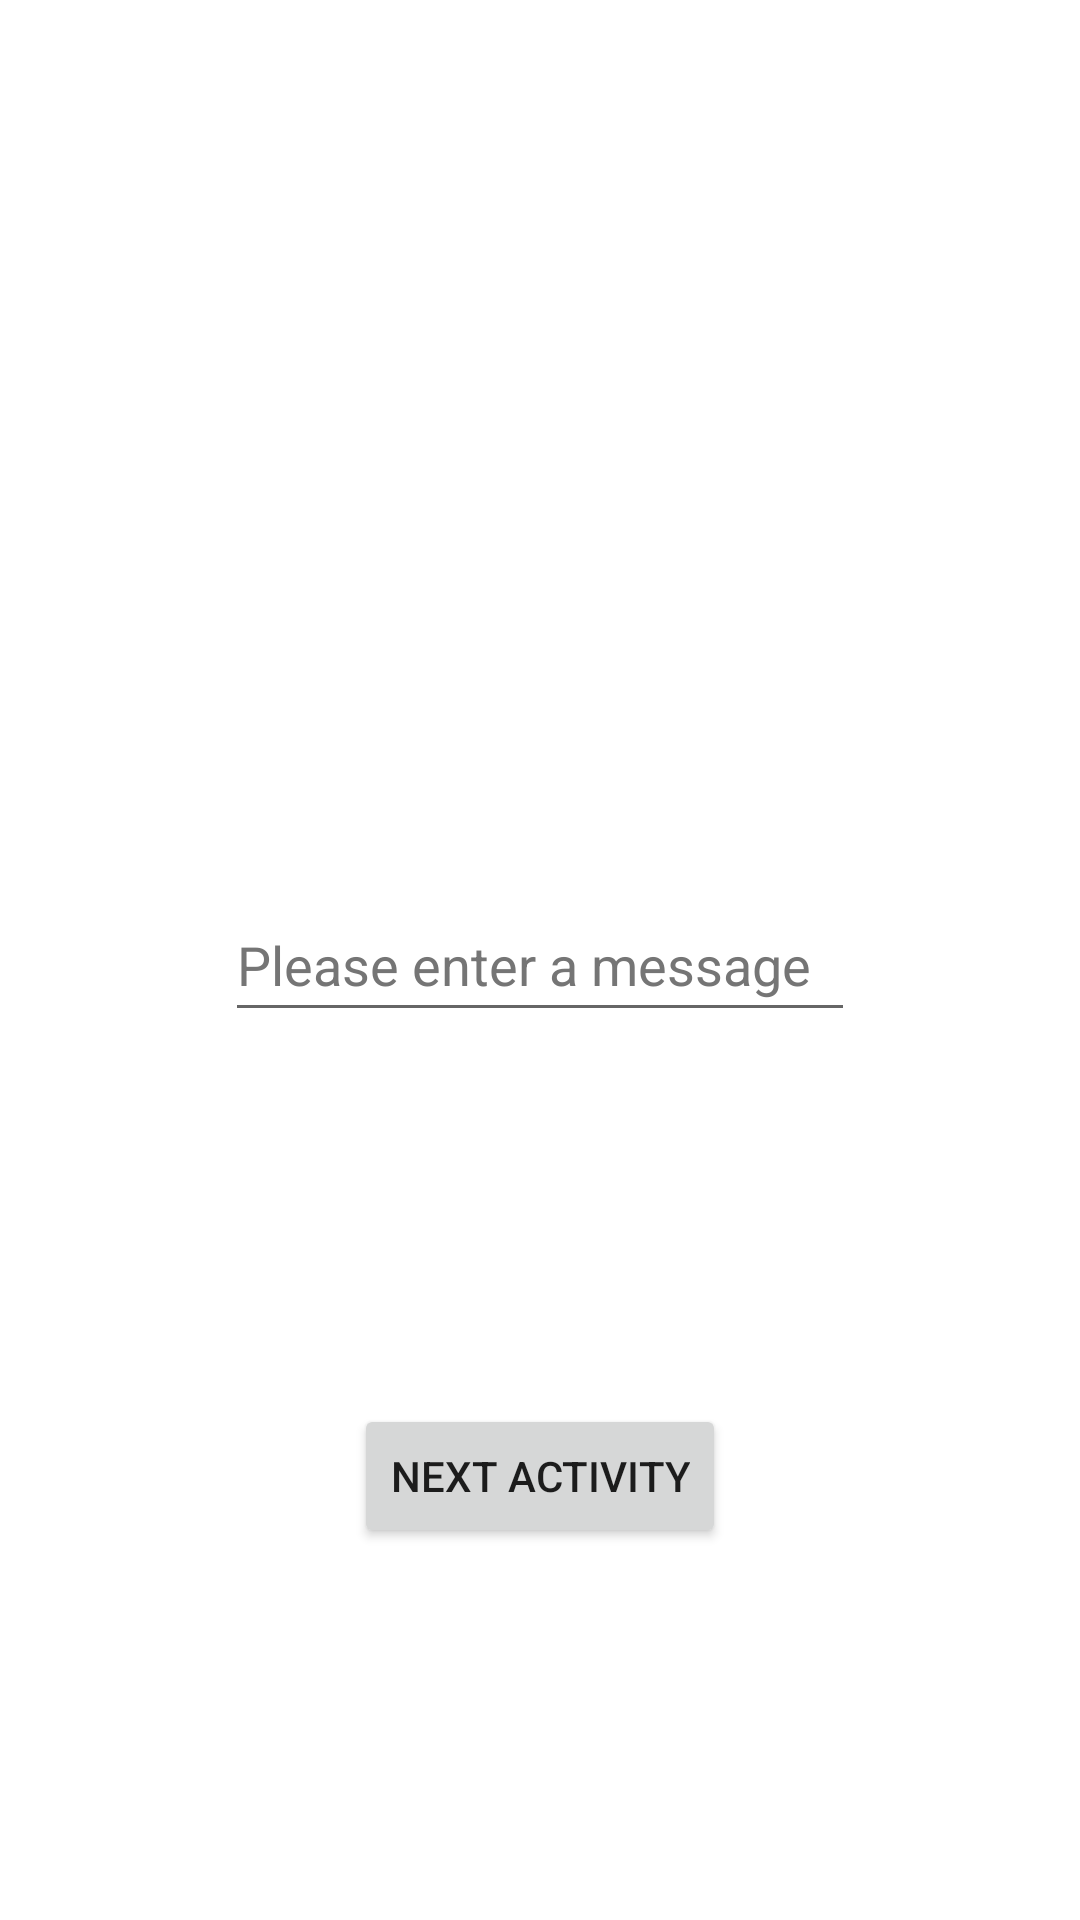

Reconstruct the res/layout file that produces this screen, plus the resources it refers to.
<!-- AndroidManifest.xml: application theme Theme.IntentForActivity -->
<!-- res/layout/activity_main.xml -->
<?xml version="1.0" encoding="utf-8"?>
<androidx.constraintlayout.widget.ConstraintLayout xmlns:android="http://schemas.android.com/apk/res/android"
    xmlns:app="http://schemas.android.com/apk/res-auto"
    xmlns:tools="http://schemas.android.com/tools"
    android:layout_width="match_parent"
    android:layout_height="match_parent"
    tools:context=".MainActivity">

    <Button
        android:id="@+id/button"
        android:layout_width="wrap_content"
        android:layout_height="wrap_content"
        android:text="@string/button_next_activity"
        android:onClick="sendMessage"
        app:layout_constraintBottom_toBottomOf="parent"
        app:layout_constraintEnd_toEndOf="parent"
        app:layout_constraintStart_toStartOf="parent"
        app:layout_constraintTop_toBottomOf="@+id/messageBox" />

    <EditText
        android:id="@+id/messageBox"
        android:layout_width="wrap_content"
        android:layout_height="wrap_content"
        android:autofillHints=""
        android:ems="10"
        android:hint="@string/message_hint"
        android:inputType="textPersonName"
        android:minHeight="48dp"
        android:textColorHint="#757575"
        app:layout_constraintBottom_toBottomOf="parent"
        app:layout_constraintEnd_toEndOf="parent"
        app:layout_constraintStart_toStartOf="parent"
        app:layout_constraintTop_toTopOf="parent" />

</androidx.constraintlayout.widget.ConstraintLayout>
<!-- resources referenced by this layout -->
<resources>
  <string name="button_next_activity">Next Activity</string>
  <string name="message_hint">Please enter a message</string>
  <style name="Theme.IntentForActivity" parent="Theme.MaterialComponents.DayNight.DarkActionBar">
          
          <item name="colorPrimary">@color/purple_500</item>
          <item name="colorPrimaryVariant">@color/purple_700</item>
          <item name="colorOnPrimary">@color/white</item>
          
          <item name="colorSecondary">@color/teal_200</item>
          <item name="colorSecondaryVariant">@color/teal_700</item>
          <item name="colorOnSecondary">@color/black</item>
          
          <item name="android:statusBarColor" tools:targetApi="l">?attr/colorPrimaryVariant</item>
          
      </style>
  <!-- not gathered from this repository: default colours our renderer supplied (Android Studio template values) -->
  <color name="purple_500">#FF6200EE</color>
  <color name="purple_700">#FF3700B3</color>
  <color name="teal_200">#FF03DAC5</color>
  <color name="teal_700">#FF018786</color>
  <color name="black">#FF000000</color>
  <color name="white">#FFFFFFFF</color>
</resources>
